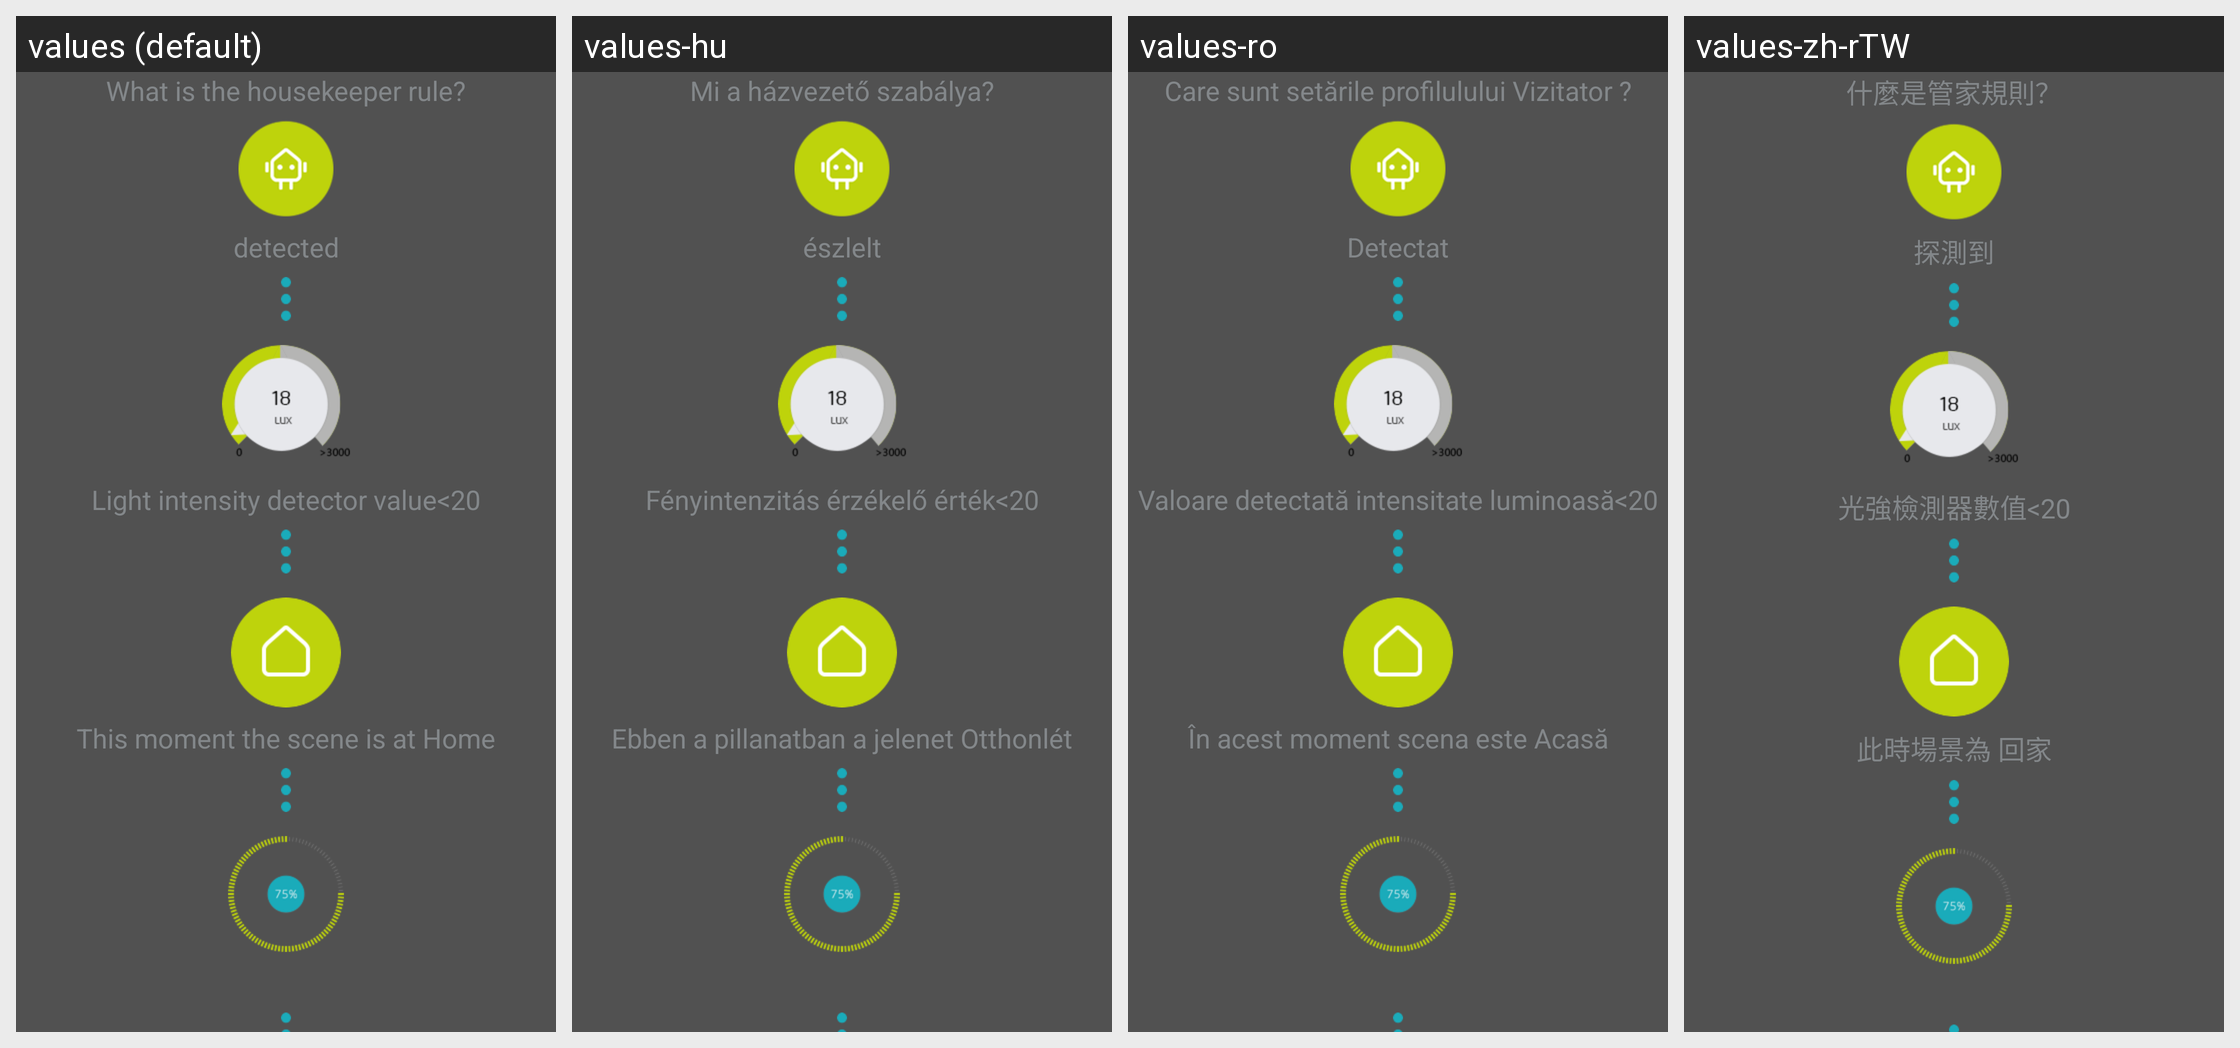

This grid shows one Android layout under several languages. Give, for every string resource on the screen, its name, the default text and each shown locale's text.
Android screen res/layout/house_rule_introduction_layout.xml rendered under 4 locales, left to right: values (default), values-hu, values-ro, values-zh-rTW. Device: Nexus 5 (rendered at 1080×1920; each locale shown at half size, 540×960, under a caption strip naming it); theme WLTheme.
Other locales in the repository, not shown: values-cs, values-de, values-es, values-fa, values-iw-rIL, values-ko, values-pl, values-pt, values-ru, values-tr-rTR, values-vi, values-zh-rCN.
Strings drawn on this screen, with the default value and each locale's value (text and hints the layout hard-codes, and strings that could not be matched under every locale, appear in the picture but are not listed):

house_rule_what_is_housekeeping_rules
  values: What is the housekeeper rule?
  values-hu: Mi a házvezető szabálya?
  values-ro: Care sunt setările profilulului Vizitator ?
  values-zh-rTW: 什麼是管家規則？

house_rule_detected
  values: detected
  values-hu: észlelt
  values-ro: Detectat
  values-zh-rTW: 探測到

house_rule_detector_ios_value
  values: Light intensity detector value<20
  values-hu: Fényintenzitás érzékelő érték<20
  values-ro: Valoare detectată intensitate luminoasă<20
  values-zh-rTW: 光強檢測器數值<20

house_rule_go_home_scene_str
  values: This moment the scene is at Home
  values-hu: Ebben a pillanatban a jelenet Otthonlét
  values-ro: În acest moment scena este Acasă
  values-zh-rTW: 此時場景為 回家
